Labelled photos from "splits", an image-classification folder in Parakh24/Visual-Quality-Control-System. The possible labels are: defective, good.

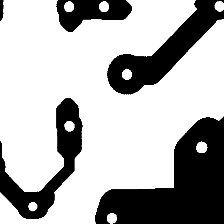
Label: good

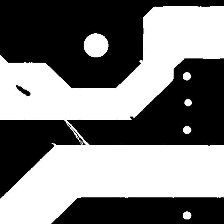
Label: defective

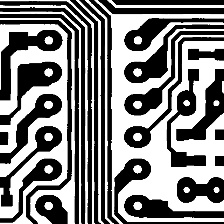
Label: good

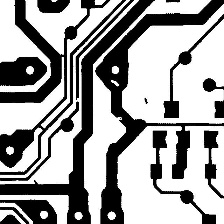
Label: defective

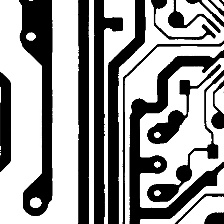
Label: good

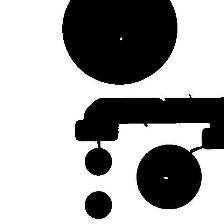
Label: defective
